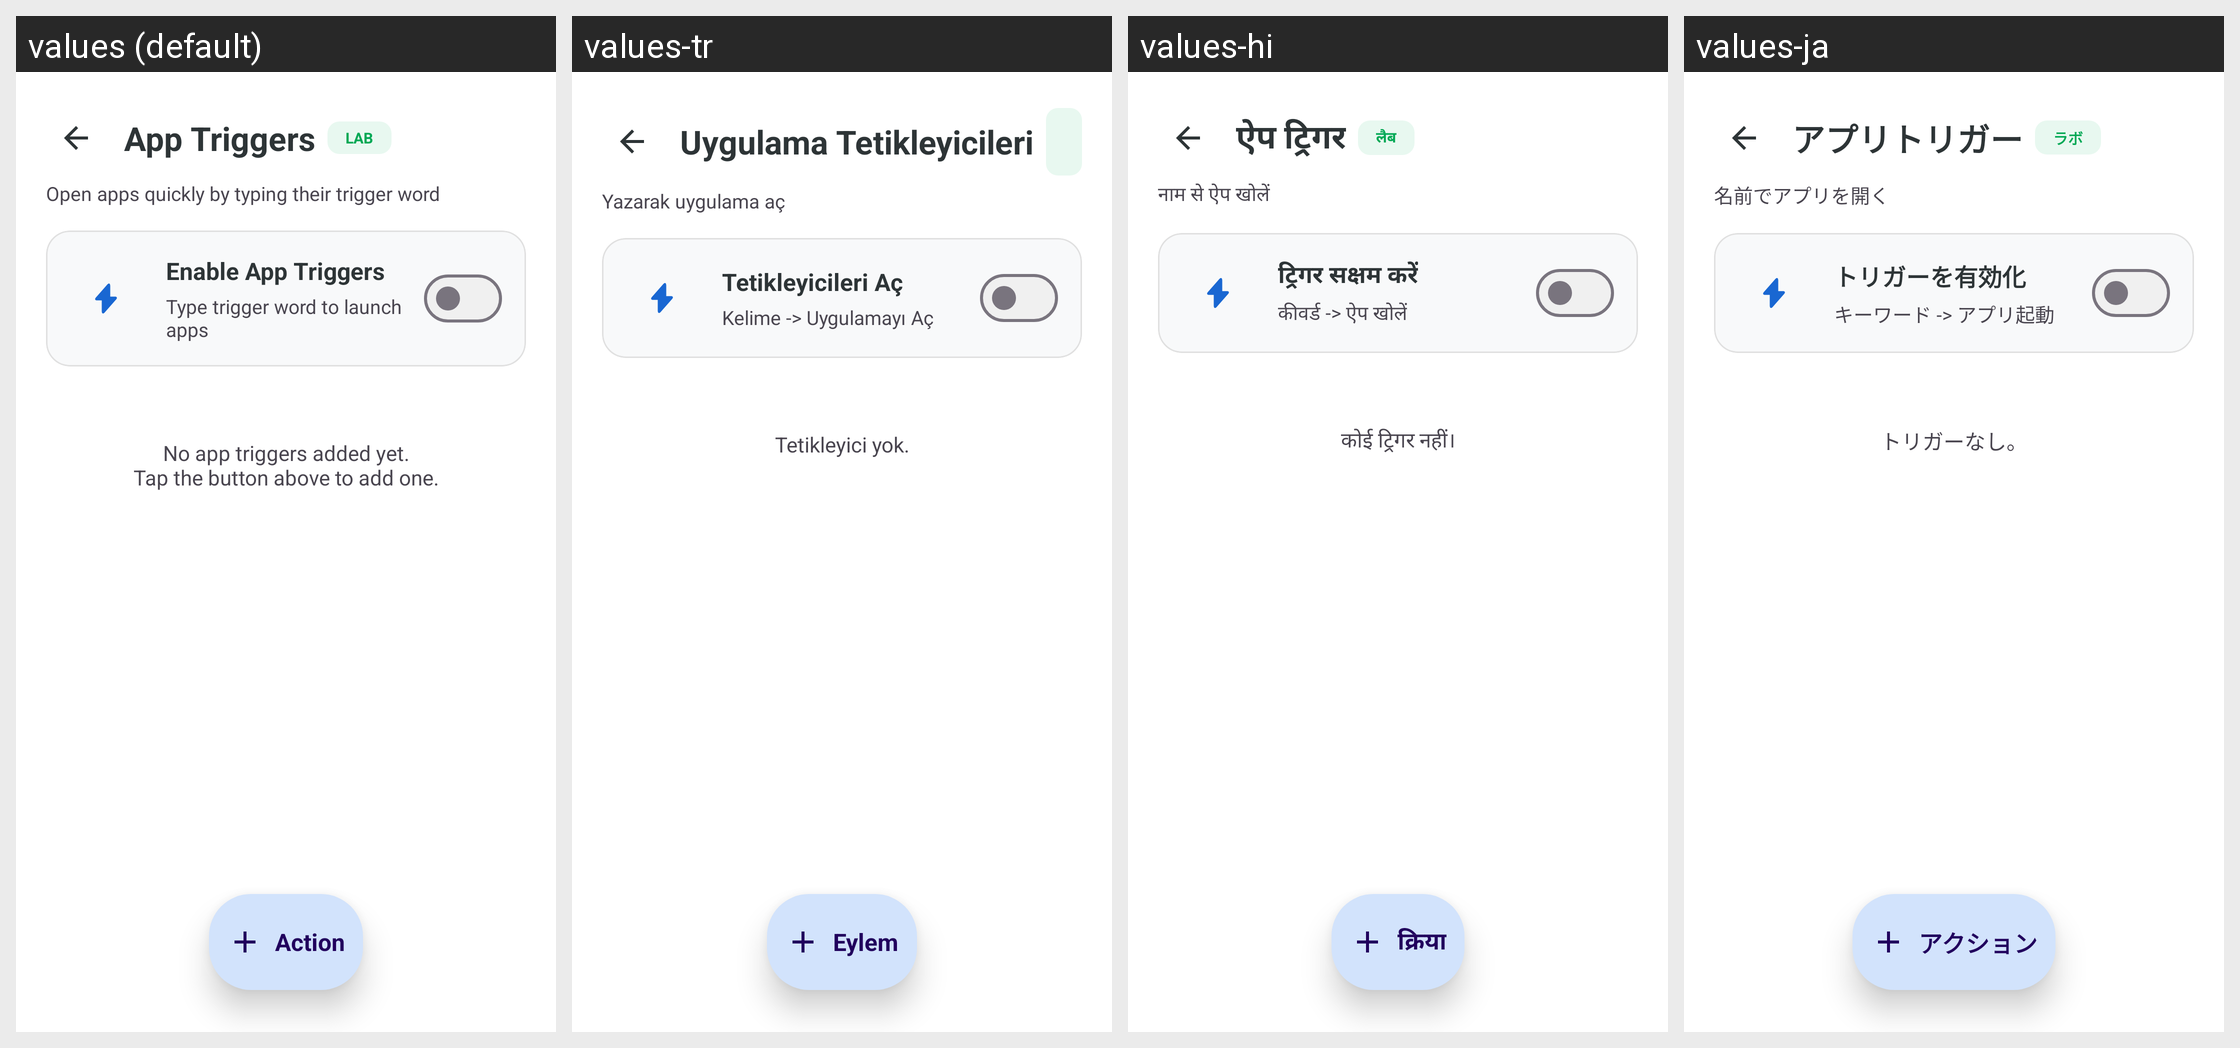

For this localized Android screen grid, give each drawn string resource with its value in every locale shown.
Android screen res/layout/activity_app_trigger.xml rendered under 4 locales, left to right: values (default), values-tr, values-hi, values-ja. Device: Nexus 5 (rendered at 1080×1920; each locale shown at half size, 540×960, under a caption strip naming it); theme Theme.KGPT.
Other locales in the repository, not shown: values-ar, values-bn, values-de, values-es, values-fr, values-id, values-it, values-ko, values-nl, values-pl, values-pt, values-ru, values-sw, values-th, values-ur, values-vi, values-zh.
Strings drawn on this screen, with the default value and each locale's value (text and hints the layout hard-codes, and strings that could not be matched under every locale, appear in the picture but are not listed):

title_app_triggers
  values: App Triggers
  values-tr: Uygulama Tetikleyicileri
  values-hi: ऐप ट्रिगर
  values-ja: アプリトリガー

app_triggers_intro
  values: Open apps quickly by typing their trigger word
  values-tr: Yazarak uygulama aç
  values-hi: नाम से ऐप खोलें
  values-ja: 名前でアプリを開く

btn_enable_app_triggers
  values: Enable App Triggers
  values-tr: Tetikleyicileri Aç
  values-hi: ट्रिगर सक्षम करें
  values-ja: トリガーを有効化

desc_enable_app_triggers
  values: Type trigger word to launch apps
  values-tr: Kelime -> Uygulamayı Aç
  values-hi: कीवर्ड -> ऐप खोलें
  values-ja: キーワード -> アプリ起動

msg_no_triggers
  values: No app triggers added yet.
      Tap the button above to add one.
  values-tr: Tetikleyici yok.
  values-hi: कोई ट्रिगर नहीं।
  values-ja: トリガーなし。

placeholder_action
  values: Action
  values-tr: Eylem
  values-hi: क्रिया
  values-ja: アクション
